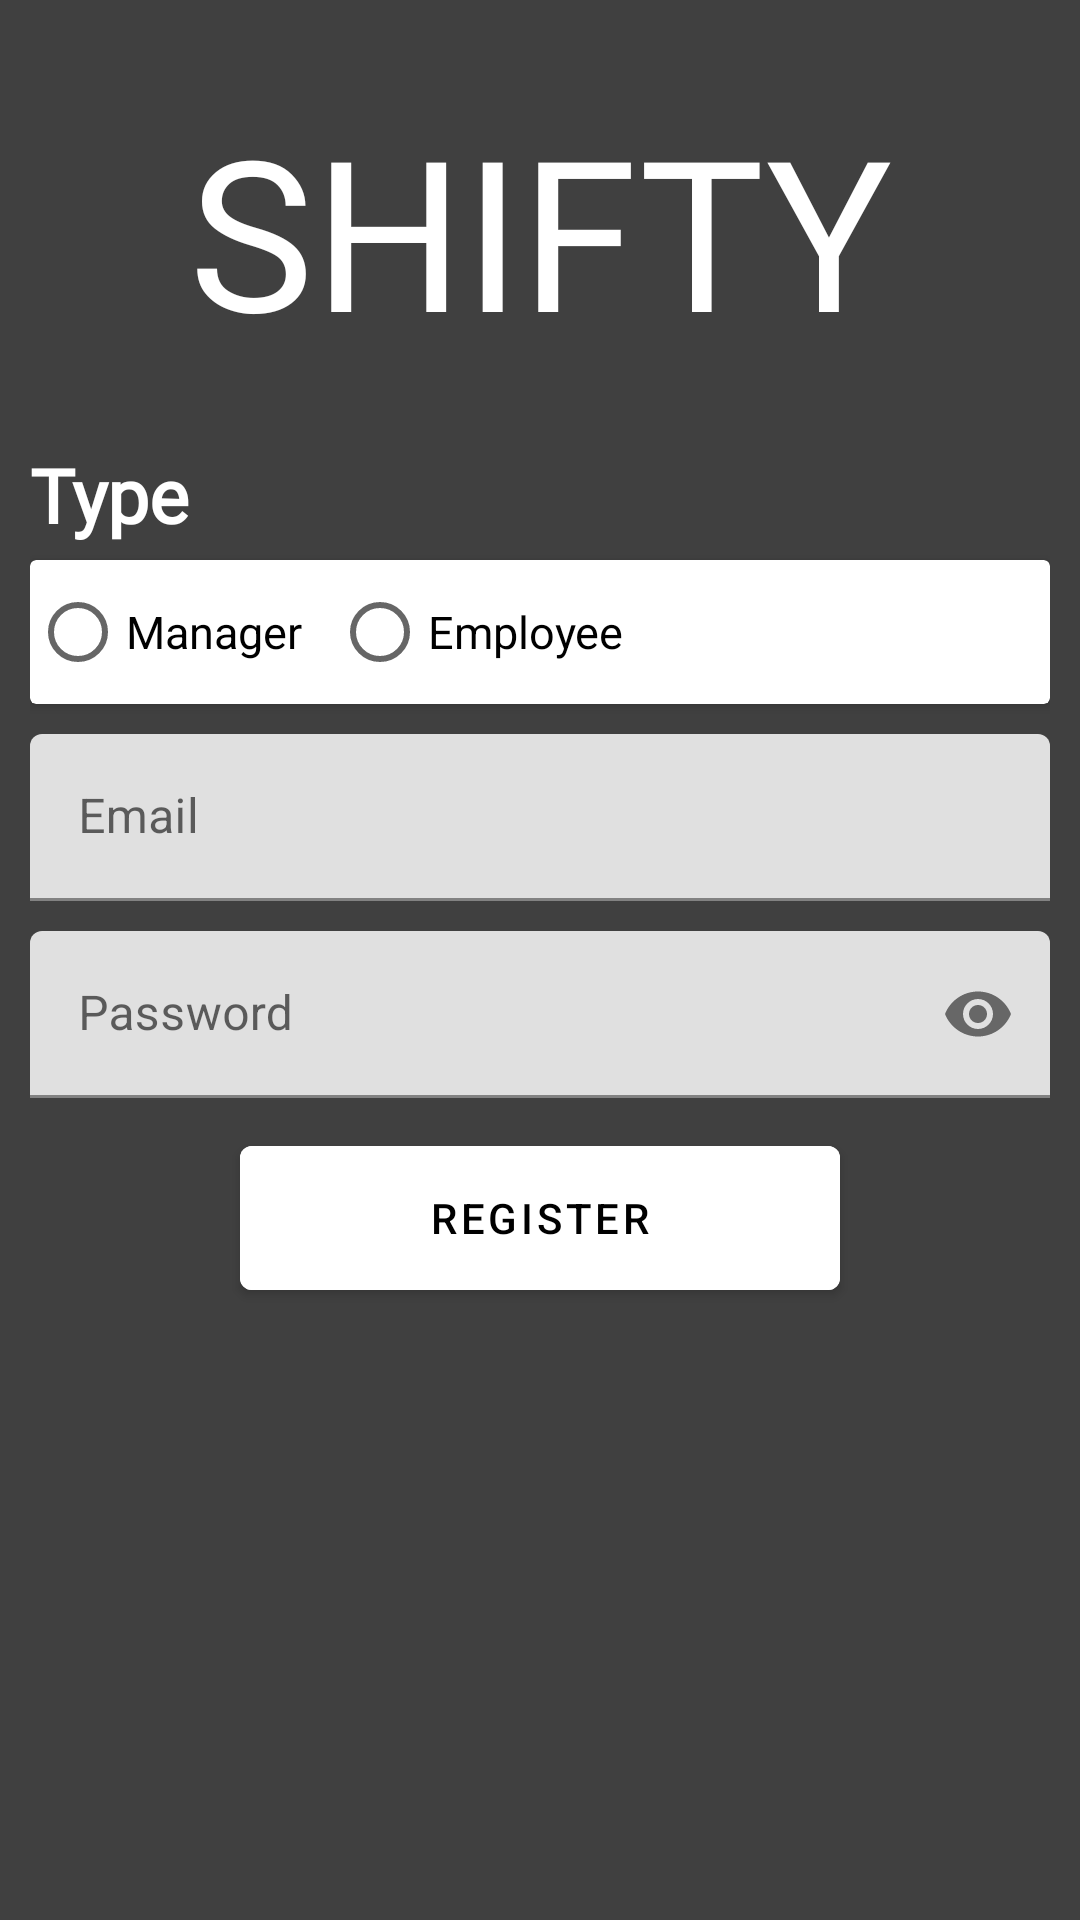

Write the Android layout XML for this screen, with the resource values it uses.
<!-- AndroidManifest.xml: application theme Theme.Shifty -->
<!-- res/layout/activity_register.xml -->
<?xml version="1.0" encoding="utf-8"?>
<ScrollView xmlns:android="http://schemas.android.com/apk/res/android"
    xmlns:app="http://schemas.android.com/apk/res-auto"
    xmlns:tools="http://schemas.android.com/tools"
    android:layout_width="match_parent"
    android:layout_height="match_parent"
    android:orientation="vertical"
    android:background="@color/back_color"
    tools:context=".activities.authentication.RegisterActivity"
    >
    <LinearLayout
        android:layout_width="match_parent"
        android:layout_height="wrap_content"
        android:orientation="vertical">

    <TextView
        android:layout_width="match_parent"
        android:layout_height="wrap_content"
        android:text="@string/app_name"
        android:textAllCaps="true"
        android:gravity="center"
        android:layout_marginTop="30dp"
        android:textColor="@color/white"
        android:textSize="70sp"
        android:fontFamily="@font/roboto_medium"
        />


    <LinearLayout
        android:layout_width="match_parent"
        android:layout_height="wrap_content"
        android:orientation="vertical"
        android:layout_marginStart="10dp"
        android:layout_marginEnd="10dp"
        android:layout_marginTop="20dp"
        >

        <TextView
            android:id="@+id/txtIAm"
            android:layout_width="match_parent"
            android:layout_height="wrap_content"
            android:text="Type"
            android:textColor="@color/white"
            android:textSize="25sp"
            android:textStyle="bold"
            android:layout_marginTop="5dp"
            android:fontFamily="@font/roboto_medium"
            />
        <androidx.cardview.widget.CardView
            android:layout_width="match_parent"
            android:layout_height="wrap_content"
            android:layout_marginTop="5dp"
            >
        <RadioGroup
            android:id="@+id/radioGroup"
            android:layout_width="match_parent"
            android:layout_height="wrap_content"
            android:orientation="horizontal"
            >
            <RadioButton
                android:id="@+id/radioManager"
                android:layout_width="wrap_content"
                android:layout_height="wrap_content"
                android:text="@string/manager"
                android:textColor="@color/black"
                android:textSize="15sp"
                />
            <RadioButton
                android:id="@+id/radioEmployee"
                android:layout_width="wrap_content"
                android:layout_height="wrap_content"
                android:text="@string/employee"
                android:textColor="@color/black"
                android:textSize="15sp"
                android:layout_marginStart="10dp"
                />
        </RadioGroup>
        </androidx.cardview.widget.CardView>

        <com.google.android.material.textfield.TextInputLayout
            android:id="@+id/inputEmail"
            android:layout_marginTop="10dp"
            android:layout_width="match_parent"
            android:layout_height="wrap_content"
            android:hint="@string/email"
            >
            <com.google.android.material.textfield.TextInputEditText
                android:id="@+id/inputEditTextEmail"
                android:layout_width="match_parent"
                android:layout_height="wrap_content"

                />
        </com.google.android.material.textfield.TextInputLayout>


        <com.google.android.material.textfield.TextInputLayout
            android:id="@+id/inputPassword"
            android:layout_width="match_parent"
            android:layout_height="wrap_content"
            android:hint="@string/password"
            android:layout_marginTop="10dp"
            app:passwordToggleEnabled="true"
            >
            <com.google.android.material.textfield.TextInputEditText
                android:id="@+id/inputEditTextPassword"
                android:layout_width="match_parent"
                android:layout_height="wrap_content"
                android:inputType="textPassword"
                />
        </com.google.android.material.textfield.TextInputLayout>


        <FrameLayout
            android:layout_width="match_parent"
            android:layout_height="wrap_content"
            android:layout_gravity="center"
            android:layout_marginTop="10dp"
            >
            <com.google.android.material.button.MaterialButton
                android:id="@+id/btnRegister"
                android:layout_width="200dp"
                android:layout_height="wrap_content"
                android:minHeight="60dp"
                android:text="@string/register"
                android:layout_gravity="center"
                android:textColor="@color/black"
                android:backgroundTint="@color/white"
                />
            <ProgressBar
                android:id="@+id/progressBar"
                android:layout_width="match_parent"
                android:layout_height="wrap_content"
                android:layout_gravity="center"
                android:elevation="10dp"
                android:visibility="gone"
                android:indeterminateTint="@color/black"
                />

        </FrameLayout>
    </LinearLayout>





    </LinearLayout>
</ScrollView>
<!-- resources referenced by this layout -->
<resources>
  <color name="back_color">#404040</color>
  <color name="black">#FF000000</color>
  <color name="white">#FFFFFFFF</color>
  <string name="app_name">Shifty</string>
  <string name="email">Email</string>
  <string name="employee">Employee</string>
  <string name="manager">Manager</string>
  <string name="password">Password</string>
  <string name="register">Register</string>
  <style name="Theme.Shifty" parent="Theme.MaterialComponents.Light.NoActionBar">
          
          <item name="colorPrimary">@color/purple_500</item>
          <item name="colorPrimaryVariant">@color/purple_700</item>
          <item name="colorOnPrimary">@color/white</item>
          
          <item name="colorSecondary">@color/teal_200</item>
          <item name="colorSecondaryVariant">@color/teal_700</item>
          <item name="colorOnSecondary">@color/black</item>
          <item name="android:windowBackground">@color/back_color</item>
          
          <item name="android:statusBarColor">?attr/colorPrimaryVariant</item>
          
      </style>
  <color name="purple_500">#FF6200EE</color>
  <color name="purple_700">@color/back_color</color>
  <color name="teal_200">#FF03DAC5</color>
  <color name="teal_700">#FF018786</color>
</resources>
